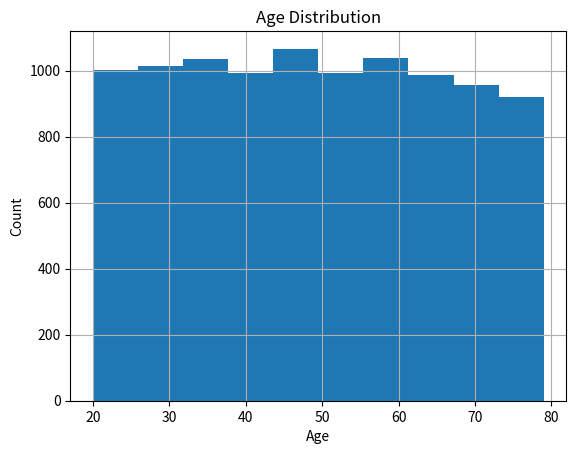
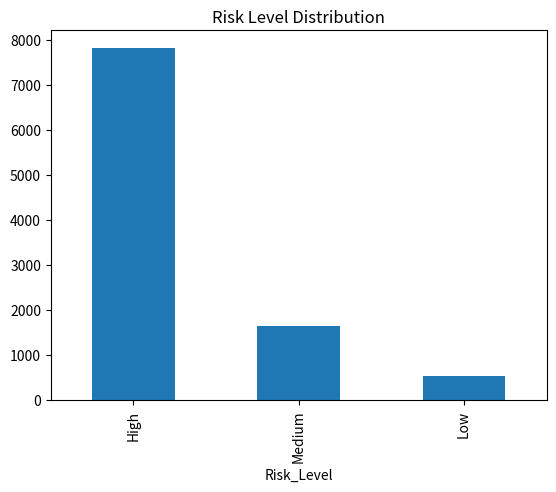
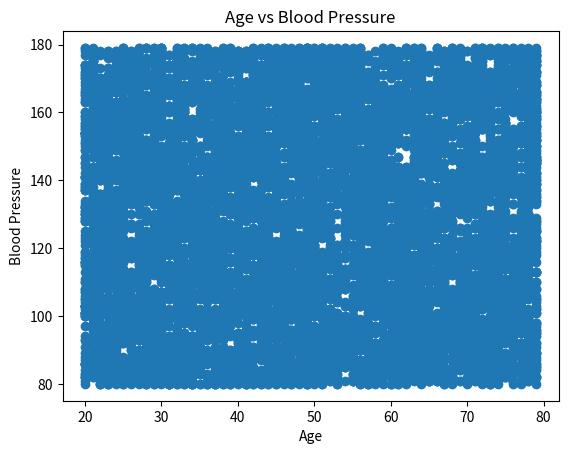
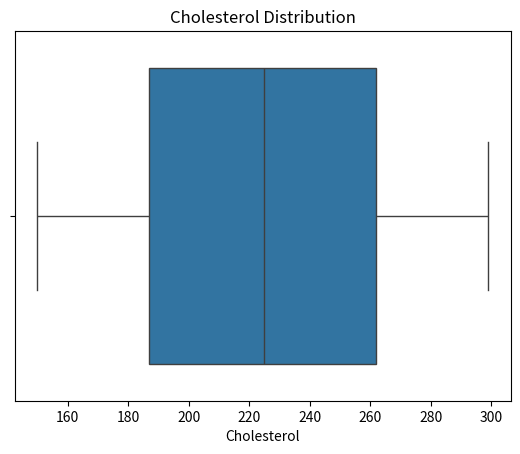
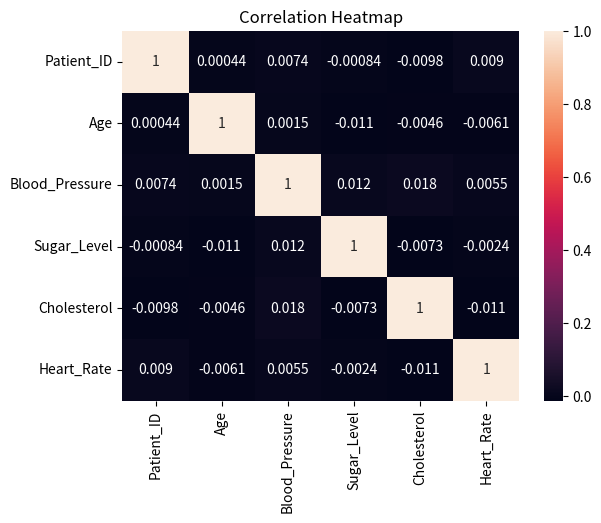

These figures' Python source, in order:
import numpy as np
import pandas as pd
import matplotlib.pyplot as plt
import seaborn as sns

data={
"Patient_ID":np.random.randint(1,10000,10000),
"Age":np.random.randint(20,80,10000),
"Gender":np.random.choice(["Male","Female"],10000),
"Blood_Pressure":np.random.randint(80,180,10000),
"Sugar_Level":np.random.randint(70,200,10000),
"Cholesterol":np.random.randint(150,300,10000),
"Heart_Rate":np.random.randint(60,120,10000)
}

df=pd.DataFrame(data)

df.drop_duplicates(inplace=True)
df.fillna(df.mean(numeric_only=True),inplace=True)

def classify_risk(row):
    if(row["Blood_Pressure"]>140 or row["Sugar_Level"]>180 or row["Cholesterol"]>240 or row["Heart_Rate"]>100):return"High"
    elif(row["Blood_Pressure"]>120 or row["Sugar_Level"]>140 or row["Cholesterol"]>200):return"Medium"
    else:return"Low"

df["Risk_Level"]=df.apply(classify_risk,axis=1)

print(df.describe())
high_risk=df[df["Risk_Level"]=="High"]
print(len(high_risk))
print(df.groupby("Gender")["Blood_Pressure"].mean())
print(df.groupby("Risk_Level").size())

df["Age"].hist()
plt.title("Age Distribution")
plt.xlabel("Age")
plt.ylabel("Count")
plt.show()

df["Risk_Level"].value_counts().plot(kind="bar")
plt.title("Risk Level Distribution")
plt.show()

plt.scatter(df["Age"],df["Blood_Pressure"])
plt.xlabel("Age")
plt.ylabel("Blood Pressure")
plt.title("Age vs Blood Pressure")
plt.show()

sns.boxplot(x=df["Cholesterol"])
plt.title("Cholesterol Distribution")
plt.show()

corr=df.corr(numeric_only=True)
sns.heatmap(corr,annot=True)
plt.title("Correlation Heatmap")
plt.show()
